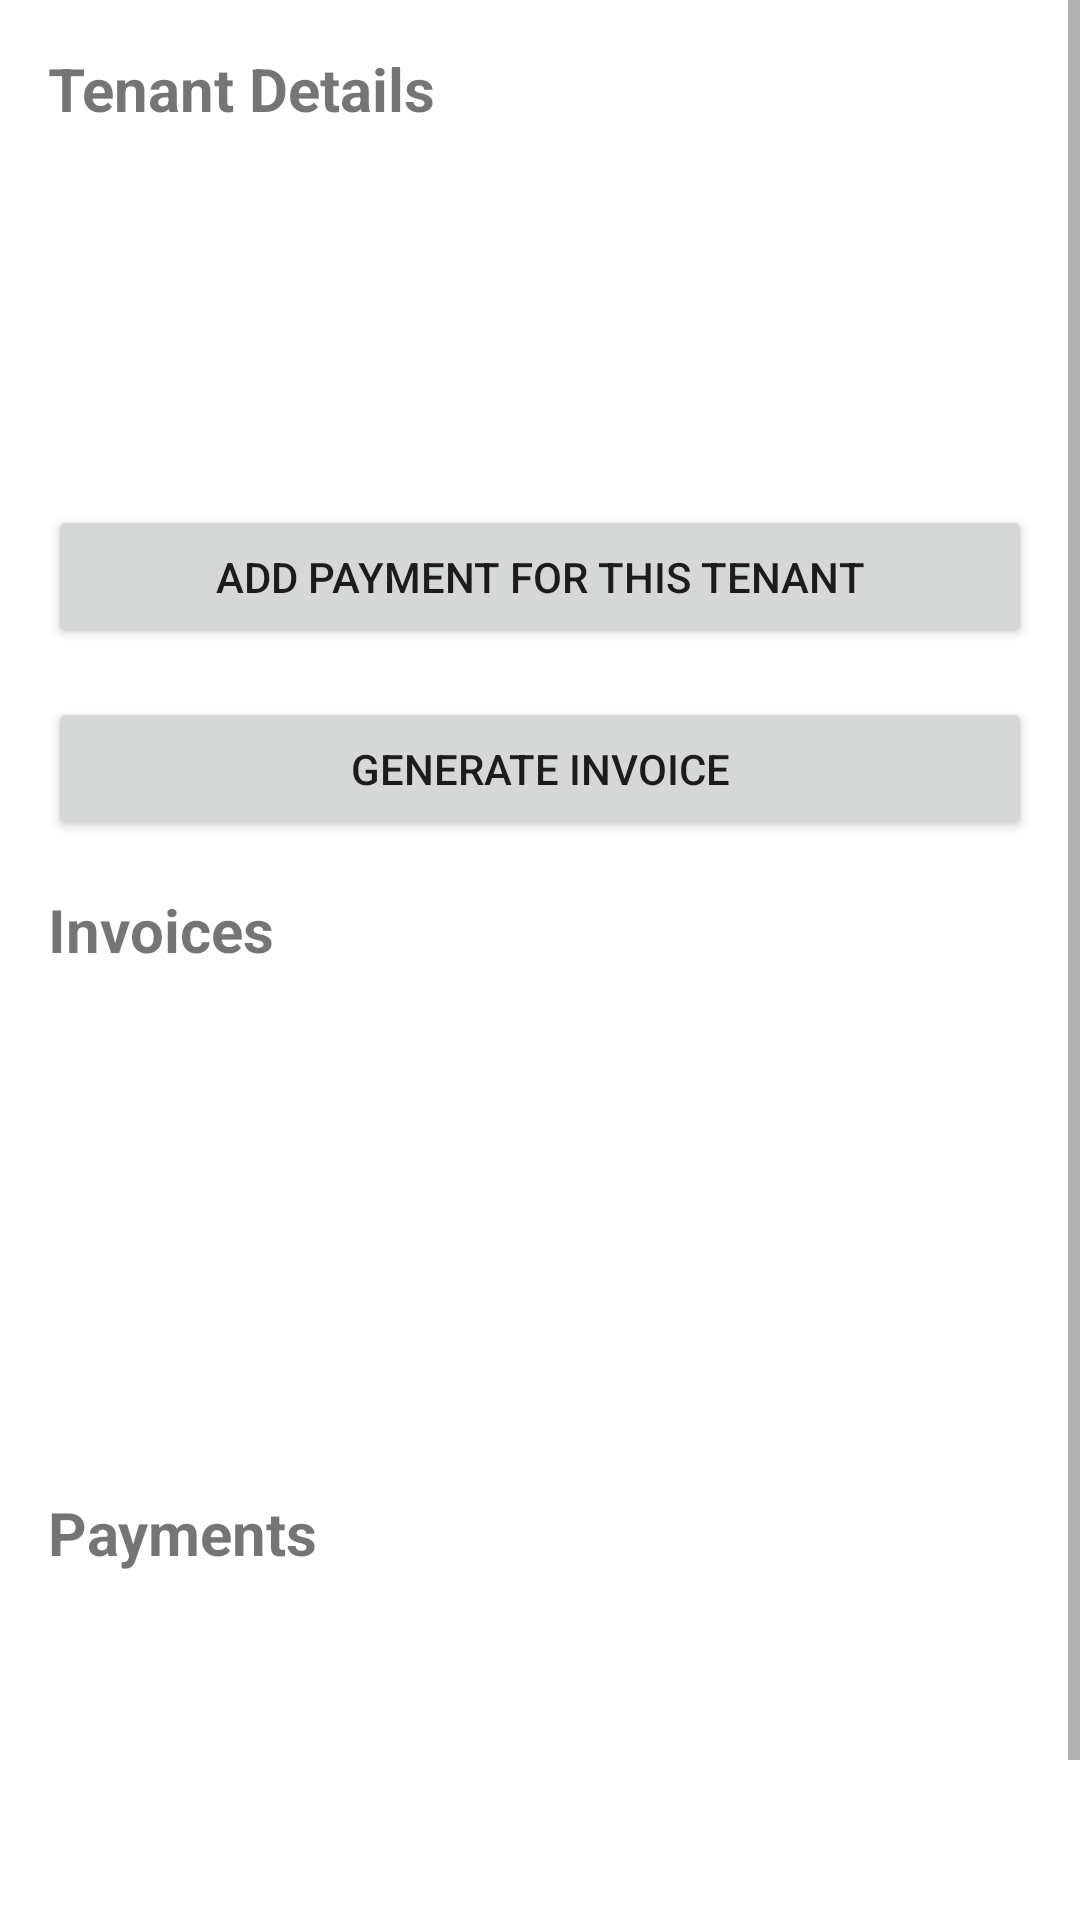

Produce the Android XML layout that renders to this screen, including the resource entries it uses.
<!-- AndroidManifest.xml: application theme Theme.MyAndroidApp -->
<!-- res/layout/activity_tenant_detail.xml -->
<?xml version="1.0" encoding="utf-8"?>
<ScrollView xmlns:android="http://schemas.android.com/apk/res/android"
    android:layout_width="match_parent"
    android:layout_height="match_parent">

    <LinearLayout
        android:layout_width="match_parent"
        android:layout_height="wrap_content"
        android:orientation="vertical"
        android:padding="16dp">

        <TextView
            android:layout_width="wrap_content"
            android:layout_height="wrap_content"
            android:text="@string/tenant_details_label"
            android:textSize="20sp"
            android:textStyle="bold"
            android:layout_marginBottom="8dp"/>

        <TextView
            android:id="@+id/textViewDetailTenantName"
            android:layout_width="wrap_content"
            android:layout_height="wrap_content"
            android:textSize="18sp"
            android:layout_marginBottom="4dp"/>

        <TextView
            android:id="@+id/textViewDetailApartmentNumber"
            android:layout_width="wrap_content"
            android:layout_height="wrap_content"
            android:textSize="16sp"
            android:layout_marginBottom="4dp"/>

        <TextView
            android:id="@+id/textViewDetailPhoneNumber"
            android:layout_width="wrap_content"
            android:layout_height="wrap_content"
            android:textSize="16sp"
            android:layout_marginBottom="4dp"/>

        <TextView
            android:id="@+id/textViewDetailOtherInfo"
            android:layout_width="wrap_content"
            android:layout_height="wrap_content"
            android:textSize="16sp"
            android:layout_marginBottom="16dp"/>

        <Button
            android:id="@+id/buttonAddPaymentForTenant"
            android:layout_width="match_parent"
            android:layout_height="wrap_content"
            android:text="@string/add_payment_for_tenant_button"
            android:layout_marginBottom="16dp"/>

        <Button
            android:id="@+id/buttonGenerateInvoiceForTenant"
            android:layout_width="match_parent"
            android:layout_height="wrap_content"
            android:text="@string/generate_invoice_button_text"
            android:layout_marginBottom="16dp"/>

        <TextView
            android:layout_width="wrap_content"
            android:layout_height="wrap_content"
            android:text="@string/invoices_label"
            android:textSize="20sp"
            android:textStyle="bold"
            android:layout_marginBottom="8dp"/>

        <ListView
            android:id="@+id/listViewTenantInvoices"
            android:layout_width="match_parent"
            android:layout_height="150dp" /> 

        <TextView
            android:layout_width="wrap_content"
            android:layout_height="wrap_content"
            android:text="@string/payments_label"
            android:textSize="20sp"
            android:textStyle="bold"
            android:layout_marginTop="16dp"
            android:layout_marginBottom="8dp"/>

        <ListView
            android:id="@+id/listViewTenantPayments"
            android:layout_width="match_parent"
            android:layout_height="150dp" /> 

    </LinearLayout>
</ScrollView>
<!-- resources referenced by this layout -->
<resources>
  <string name="add_payment_for_tenant_button">Add Payment for this Tenant</string>
  <string name="generate_invoice_button_text">Generate Invoice</string>
  <string name="invoices_label">Invoices</string>
  <string name="payments_label">Payments</string>
  <string name="tenant_details_label">Tenant Details</string>
  <style name="Theme.MyAndroidApp" parent="Theme.MaterialComponents.DayNight.DarkActionBar">
          
          <item name="colorPrimary">@color/black</item>
          <item name="colorPrimaryVariant">@color/black</item>
          <item name="colorOnPrimary">@color/white</item>
          
          <item name="colorSecondary">@color/black</item>
          <item name="colorSecondaryVariant">@color/black</item>
          <item name="colorOnSecondary">@color/black</item>
          
          <item name="android:statusBarColor">?attr/colorPrimaryVariant</item>
          
      </style>
  <!-- not gathered from this repository: default colours our renderer supplied (Android Studio template values) -->
  <color name="black">#FF000000</color>
  <color name="white">#FFFFFFFF</color>
</resources>
